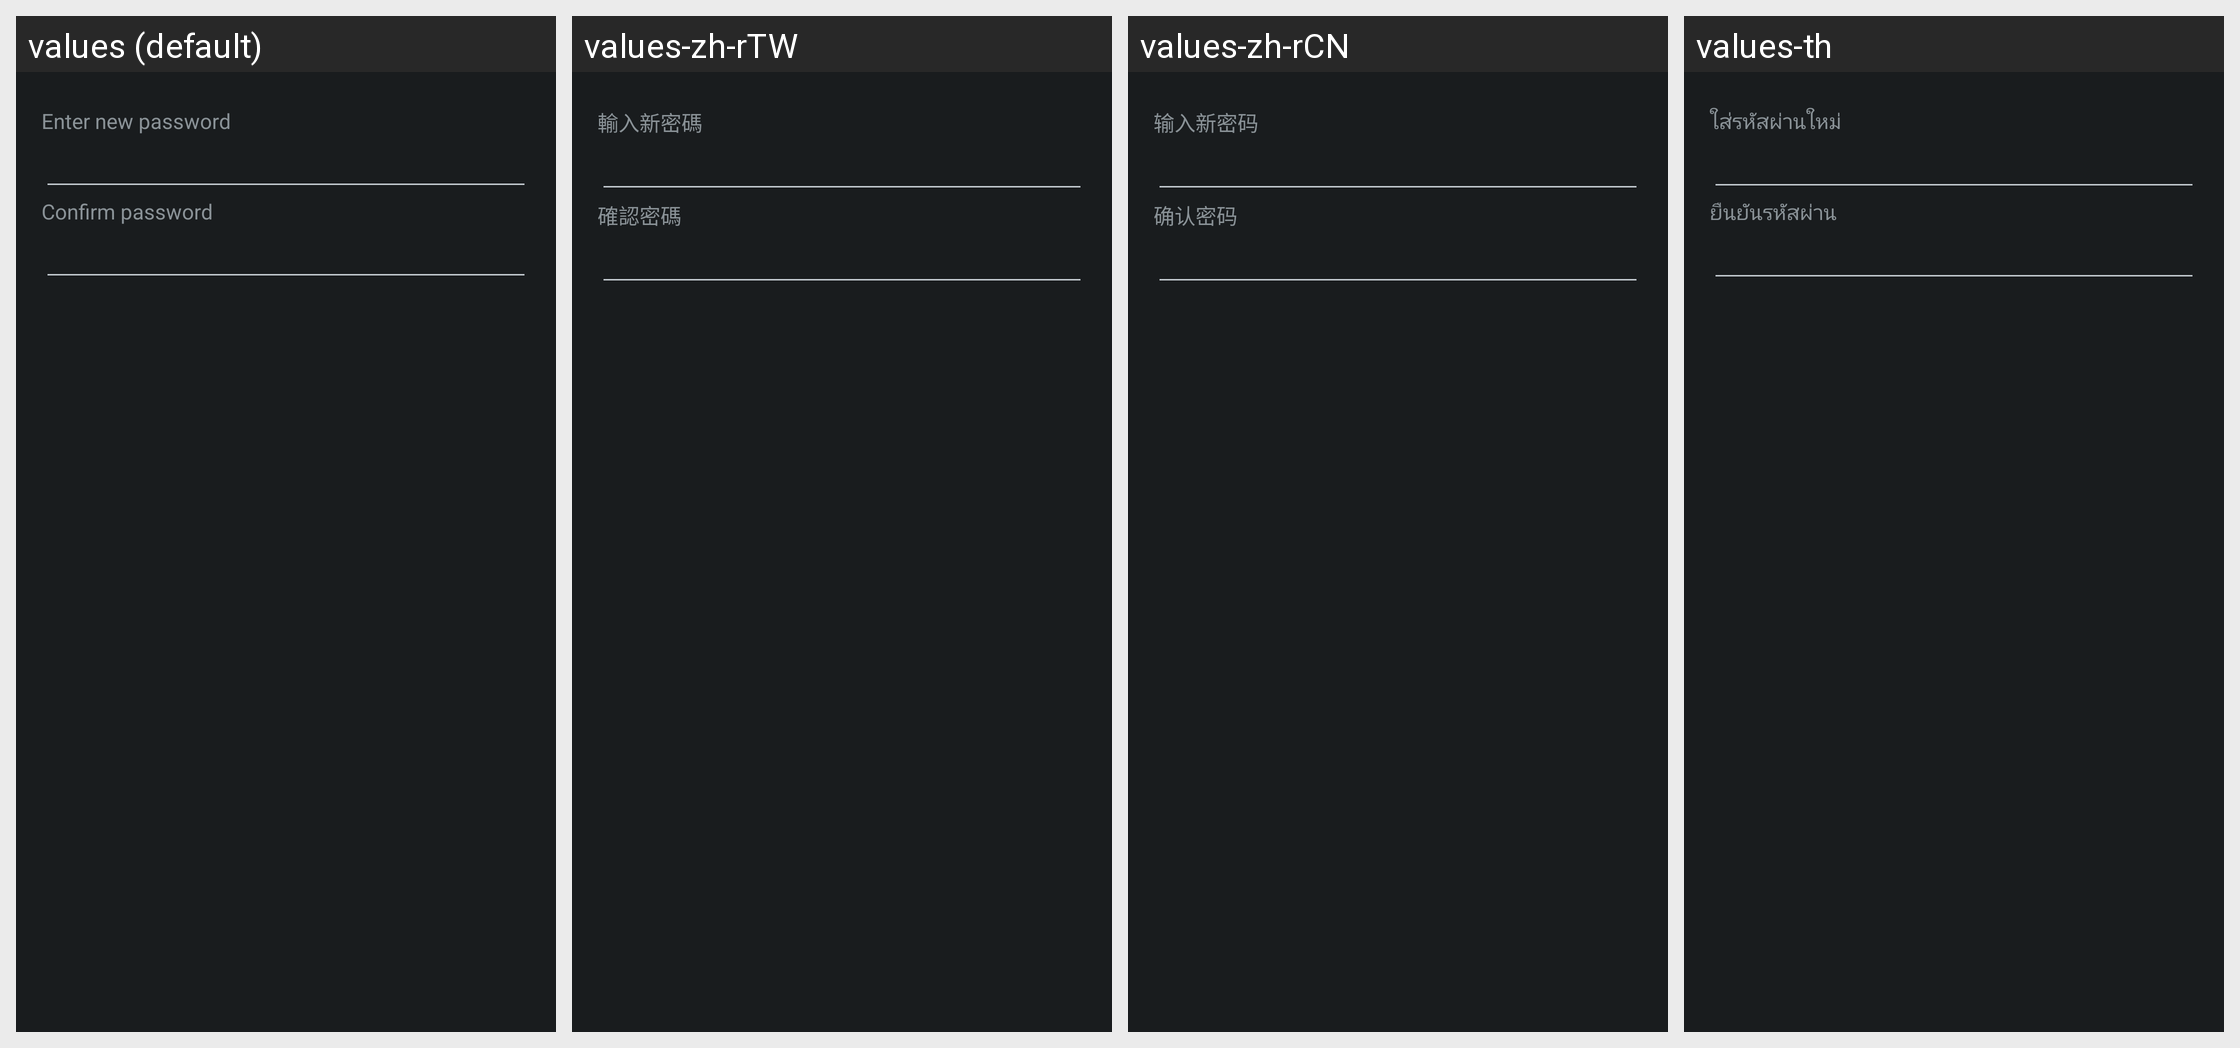

For this localized Android screen grid, give each drawn string resource with its value in every locale shown.
Android screen res/layout/dialog_password.xml rendered under 4 locales, left to right: values (default), values-zh-rTW, values-zh-rCN, values-th. Device: Nexus 5 (rendered at 1080×1920; each locale shown at half size, 540×960, under a caption strip naming it); theme CustomTheme.
Other locales in the repository, not shown: values-ar, values-az, values-bg, values-ca, values-cs, values-da, values-de, values-el, values-en-rGB, values-en-rPH, values-en-rUS, values-es, values-es-rES, values-es-rUS, values-et, values-eu, values-fa, values-fi, values-fr, values-fr-rCA, values-ga, values-gl, values-hr, values-hu, values-hy, values-in, values-is, values-it, values-iw, values-ja, values-ka, values-kk, values-ko, values-lt, values-lv, values-mk, values-ms, values-nb, values-nl, values-pl, values-pt, values-pt-rBR, values-pt-rPT, values-ro, values-ru, values-sk, values-sl, values-sq, values-sr, values-sv, values-tr, values-uk, values-ur, values-uz, values-vi, values-zh-rHK, values-zh-rSG.
Strings drawn on this screen, with the default value and each locale's value (text and hints the layout hard-codes, and strings that could not be matched under every locale, appear in the picture but are not listed):

string_dialog_message_password
  values: Enter new password
  values-zh-rTW: 輸入新密碼
  values-zh-rCN: 输入新密码
  values-th: ใส่​รหัสผ่านใหม่

string_dialog_message_password_confirm
  values: Confirm password
  values-zh-rTW: 確認密碼
  values-zh-rCN: 确认密码
  values-th: ยืนยันรหัสผ่าน
